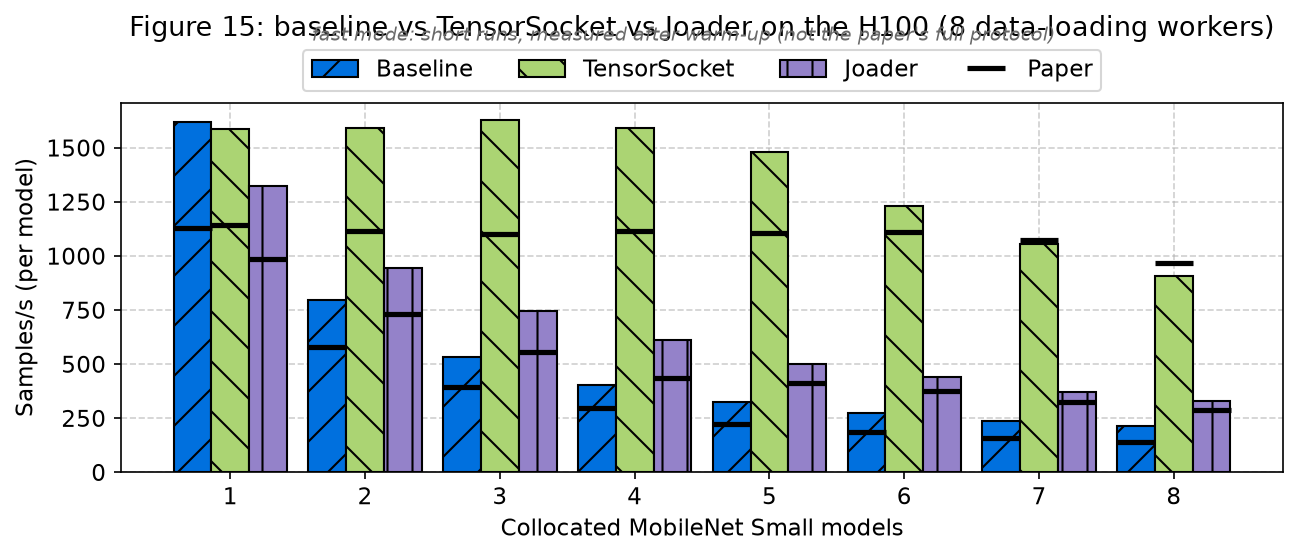

Data behind this chart, as committed beside it:
method, models, metric, reproduced, paper, ratio
Baseline, 1, samples_per_s, 1621, 1128, 1.437
TensorSocket, 1, samples_per_s, 1589, 1142, 1.392
Joader, 1, samples_per_s, 1324, 983.8, 1.346
Baseline, 2, samples_per_s, 798.5, 577.8, 1.382
TensorSocket, 2, samples_per_s, 1590, 1116, 1.424
Joader, 2, samples_per_s, 943.6, 733.8, 1.286
Baseline, 3, samples_per_s, 531.9, 392, 1.357
TensorSocket, 3, samples_per_s, 1627, 1100, 1.48
Joader, 3, samples_per_s, 746.5, 557.3, 1.34
Baseline, 4, samples_per_s, 403.2, 295.7, 1.363
TensorSocket, 4, samples_per_s, 1592, 1113, 1.43
Joader, 4, samples_per_s, 613.6, 438, 1.401
Baseline, 5, samples_per_s, 325.8, 222.9, 1.462
TensorSocket, 5, samples_per_s, 1480, 1105, 1.34
Joader, 5, samples_per_s, 502.6, 414.7, 1.212
Baseline, 6, samples_per_s, 276, 187.2, 1.474
TensorSocket, 6, samples_per_s, 1231, 1113, 1.106
Joader, 6, samples_per_s, 438.8, 374.9, 1.171
Baseline, 7, samples_per_s, 239, 159.7, 1.496
TensorSocket, 7, samples_per_s, 1055, 1075, 0.9809
Joader, 7, samples_per_s, 370, 324.1, 1.142
Baseline, 8, samples_per_s, 211.8, 137.6, 1.54
TensorSocket, 8, samples_per_s, 909.1, 965.2, 0.9419
Joader, 8, samples_per_s, 330.9, 287.3, 1.152
